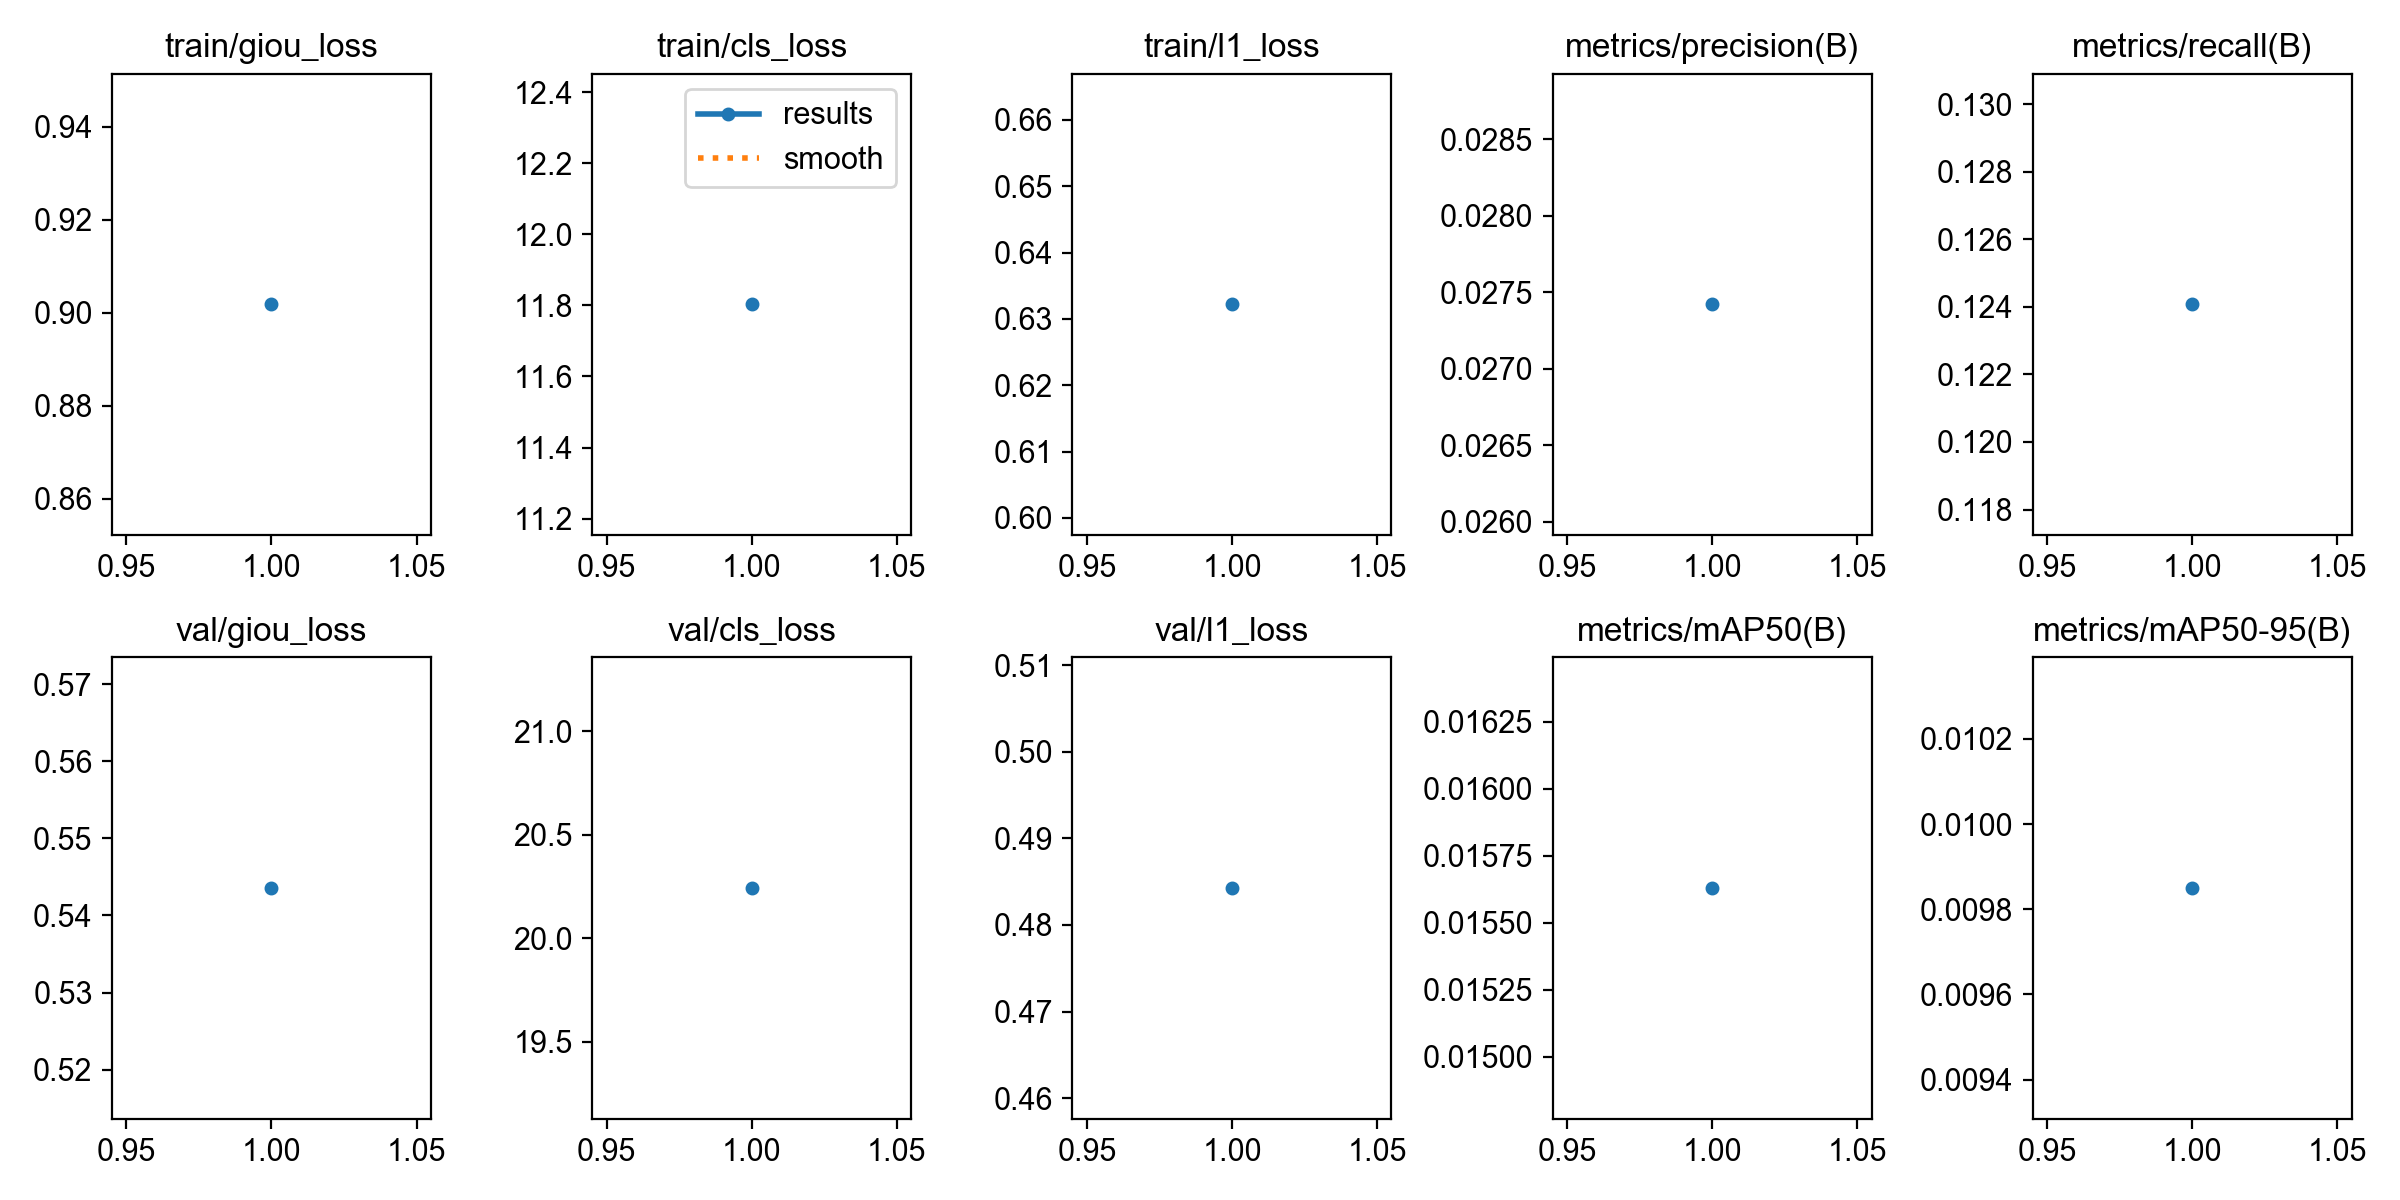

The data file committed next to this chart (first rows):
epoch, time, train/giou_loss, train/cls_loss, train/l1_loss, metrics/precision(B), metrics/recall(B), metrics/mAP50(B), metrics/mAP50-95(B), val/giou_loss, val/cls_loss, val/l1_loss, lr/pg0, lr/pg1, lr/pg2
1, 108, 0.9018, 11.8, 0.6322, 0.02742, 0.1241, 0.01563, 0.00985, 0.5436, 20.24, 0.4843, 6e-05, 6e-05, 6e-05
